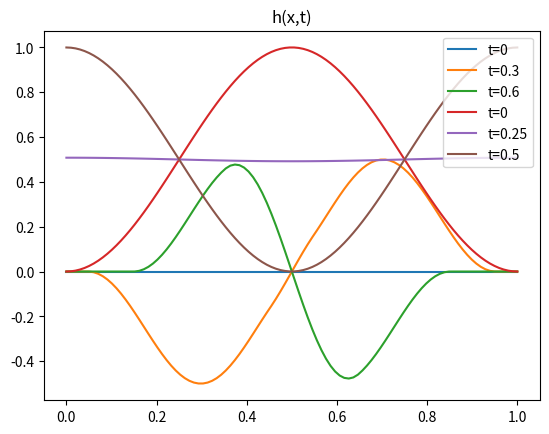

This chart was generated by the following Python code:
#!/usr/bin/env python3
# -*- coding: utf-8 -*-
"""
Created on Tue Nov 14 16:45:41 2017

[redacted]
"""
import numpy as np
import math
import matplotlib.pyplot as plt



def analytic_sqsin(x,t):
    "This function returns the analytical solution at time t as a function of"
    "the space variable, where the initial condition is a square sine function."
    
    ppi=np.pi
    
    hsol=0.5*(np.sin(ppi*x - ppi*t)**2) + 0.5*(np.sin(ppi*x + ppi*t)**2)
    usol=0.5*(np.sin(ppi*x - ppi*t)**2) - 0.5*(np.sin(ppi*x + ppi*t)**2)
    
    return hsol
    

def analytic_sin(x,t):
    "This function returns the analytical solution at time t as a function of"
    "the space variable, where the initial condition is a sine function."
    
    ppi=numpy.pi
    
    hsol=0.5*(np.sin(ppi*x - ppi*t)) + 0.5*(np.sin(ppi*x + ppi*t))
    usol=0.5*(np.sin(ppi*x - ppi*t)) - 0.5*(np.sin(ppi*x + ppi*t))
    plt.plot(x,usol,label='u')
    plt.plot(x,hsol,label='h')
    plt.legend()
    plt.show()

def sinbell(x,t,dt):
    "This is the function that gives the solution, h, to the SWE where an"
    "initial square wave function has been considered. This is, given the"
    "square function at time 0, squareWave computes the state of the wave at"
    "time t."
    nx=len(x)
    hold=np.zeros(nx)
    hhold=np.zeros(nx)
    hhhold=np.zeros(nx)
    uuuold=np.zeros(nx)
    # n1 and n2 are to identify interior points in between which the function will be nonzero.

    
    i=math.floor(t/dt)
    
    n1=math.floor(nx/4)
    n2=math.floor(3*nx/4)
    new1=(n1-i)%nx
    new2=(n2-i)%nx
    new11=(n1+i)%nx
    new22=(n2+i)%nx
    if new1<new2:
        hold[new1:new2] = np.sin(2*np.pi*(x[n1:n2]-0.25*np.ones(n2-n1)))**2
    else:
        hold[new2:new1] = np.sin(2*np.pi*(x[n1:n2]-0.25*np.ones(n2-n1)))**2
    
    if new11<new22:
        hhold[new11:new22] = np.sin(2*np.pi*(x[n1:n2]-0.25*np.ones(n2-n1)))**2
    else:
        hhold[new22:new11] = np.sin(2*np.pi*(x[n1:n2]-0.25*np.ones(n2-n1)))**2
    
    for j in range(0,nx):
        hhhold[j]=0.5*hold[j]+0.5*hhold[j]
        uuuold[j]=0.5*hold[j]-0.5*hhold[j]
    
    return uuuold

x=np.linspace(0,1,100)
tt=np.linspace(0,1,100)
nt=len(tt)
dt=tt[1]-tt[0]


#t=tt[int(0*25)]
#sol=sinbell(x,t,dt)
#plt.plot(x,sol,label='t=0')

t=tt[int(0)]
sol=sinbell(x,t,dt)
plt.plot(x,sol,label='t=0')


t=tt[int(30)]
sol=sinbell(x,t,dt)
plt.plot(x,sol,label='t=0.3')


t=tt[int(60)]
sol=sinbell(x,t,dt)
plt.plot(x,sol,label='t=0.6')

plt.title('u(x,t)')
plt.legend()
plt.show()





t=tt[int(0*25)]
sol=analytic_sqsin(x,t)
plt.plot(x,sol,label='t=0')

t=tt[int(25)]
sol=analytic_sqsin(x,t)
plt.plot(x,sol,label='t=0.25')

t=tt[int(50)]
sol=analytic_sqsin(x,t)
plt.plot(x,sol,label='t=0.5')

plt.title('h(x,t)')
plt.legend()
plt.show()
